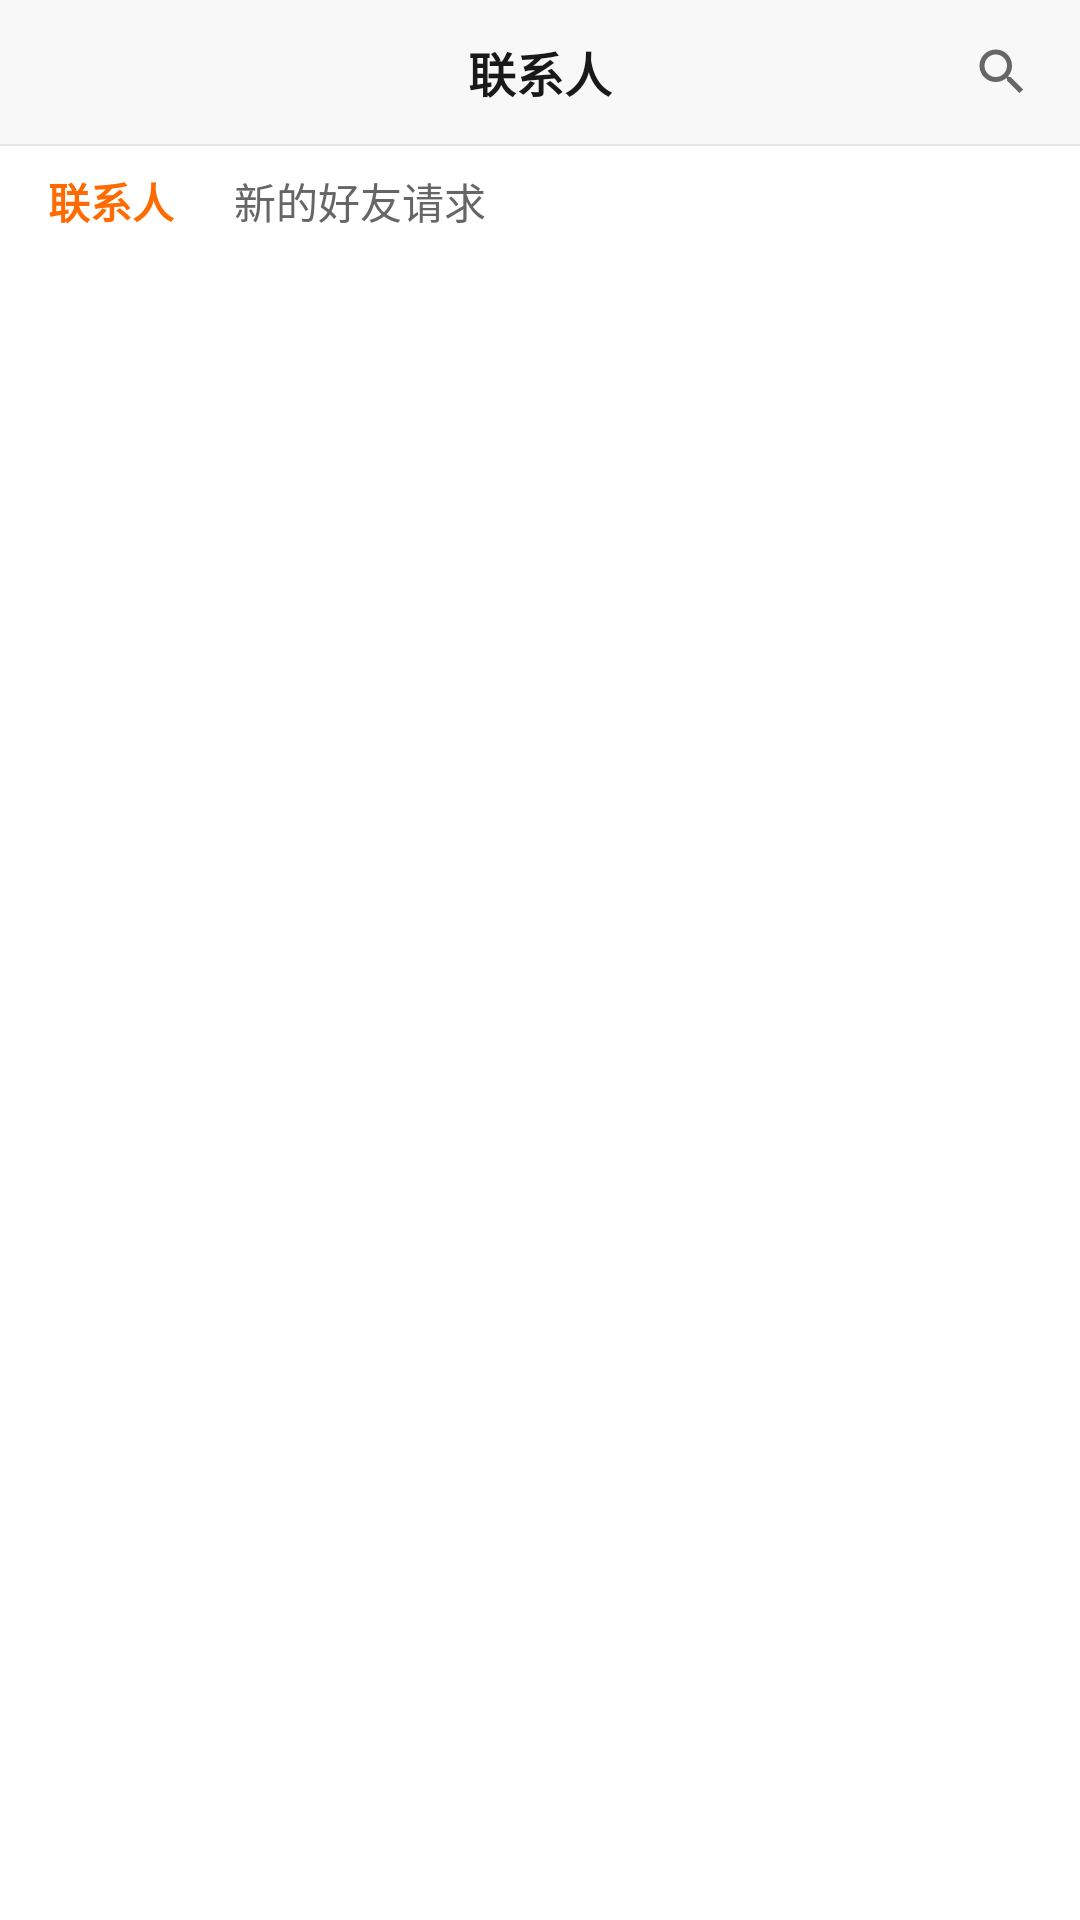

Here is an Android app screen rendered from its layout file. Give the layout XML and the strings, colors and styles it references.
<!-- AndroidManifest.xml: application theme Theme.FlashNoteJava -->
<!-- res/layout/fragment_contact_tab.xml -->
<?xml version="1.0" encoding="utf-8"?>
<LinearLayout xmlns:android="http://schemas.android.com/apk/res/android"
    xmlns:app="http://schemas.android.com/apk/res-auto"
    android:layout_width="match_parent"
    android:layout_height="match_parent"
    android:background="@color/surface"
    android:orientation="vertical">

        <FrameLayout
            android:layout_width="match_parent"
            android:layout_height="48dp"
            android:background="@color/top_bar_background"
            android:paddingLeft="14dp"
            android:paddingRight="14dp">

            <TextView
                android:layout_width="wrap_content"
                android:layout_height="wrap_content"
                android:layout_gravity="center"
                android:text="@string/title_contact"
                android:textColor="@color/text_primary"
                android:textSize="@dimen/text_size_tab_title"
                android:textStyle="bold" />

            <LinearLayout
                android:layout_width="wrap_content"
                android:layout_height="wrap_content"
                android:layout_gravity="center_vertical|end"
                android:gravity="center_vertical"
                android:orientation="horizontal">

                <ImageView
                    android:id="@+id/searchButton"
                    android:layout_width="24dp"
                    android:layout_height="24dp"
                    android:padding="2dp"
                    android:src="@drawable/ic_action_search"
                    app:tint="@color/text_secondary" />
            </LinearLayout>
        </FrameLayout>

    <View
        android:layout_width="match_parent"
        android:layout_height="0.5dp"
        android:background="@color/border" />

    <LinearLayout
        android:id="@+id/tabContainer"
        android:layout_width="match_parent"
        android:layout_height="wrap_content"
        android:orientation="horizontal"
        android:paddingLeft="16dp"
        android:paddingTop="8dp"
        android:paddingRight="16dp"
        android:paddingBottom="8dp">

        <TextView
            android:id="@+id/tabContacts"
            android:layout_width="wrap_content"
            android:layout_height="wrap_content"
            android:text="联系人"
            android:textColor="@color/primary"
            android:textSize="14sp"
            android:textStyle="bold" />

        <LinearLayout
            android:id="@+id/tabRequestsWrap"
            android:layout_width="wrap_content"
            android:layout_height="wrap_content"
            android:layout_marginStart="20dp"
            android:gravity="center_vertical"
            android:orientation="horizontal">

            <TextView
                android:id="@+id/tabRequests"
                android:layout_width="wrap_content"
                android:layout_height="wrap_content"
                android:text="新的好友请求"
                android:textColor="@color/text_secondary"
                android:textSize="14sp" />

            <View
                android:id="@+id/tabRequestDot"
                android:layout_width="8dp"
                android:layout_height="8dp"
                android:layout_marginStart="6dp"
                android:background="@drawable/bg_red_dot"
                android:visibility="gone" />
        </LinearLayout>
    </LinearLayout>

    <LinearLayout
        android:id="@+id/searchContainer"
        android:layout_width="match_parent"
        android:layout_height="wrap_content"
        android:background="@color/surface"
        android:gravity="center_vertical"
        android:orientation="horizontal"
        android:paddingStart="14dp"
        android:paddingTop="8dp"
        android:paddingEnd="14dp"
        android:paddingBottom="8dp"
        android:visibility="gone">

        <EditText
            android:id="@+id/searchInput"
            android:layout_width="0dp"
            android:layout_height="40dp"
            android:layout_weight="1"
            android:background="@drawable/bg_input_rounded"
            android:hint="搜索联系人..."
            android:imeOptions="actionSearch"
            android:inputType="text"
            android:paddingStart="12dp"
            android:paddingEnd="12dp"
            android:singleLine="true"
            android:textColor="@color/text_primary"
            android:textColorHint="@color/text_hint"
            android:textSize="@dimen/text_size_body" />

        <ImageView
            android:id="@+id/searchCloseButton"
            android:layout_width="28dp"
            android:layout_height="28dp"
            android:layout_marginStart="8dp"
            android:contentDescription="close"
            android:padding="4dp"
            android:src="@android:drawable/ic_menu_close_clear_cancel"
            app:tint="@color/text_secondary" />
    </LinearLayout>

    <androidx.recyclerview.widget.RecyclerView
        android:id="@+id/recyclerView"
        android:layout_width="match_parent"
        android:layout_height="0dp"
        android:layout_weight="1" />

    <LinearLayout
        android:id="@+id/emptyContainer"
        android:layout_width="match_parent"
        android:layout_height="wrap_content"
        android:gravity="center"
        android:orientation="vertical"
        android:padding="24dp"
        android:visibility="gone">

        <ImageView
            android:id="@+id/emptyIcon"
            android:layout_width="30dp"
            android:layout_height="30dp"
            android:src="@drawable/ic_nav_contact"
            app:tint="@color/primary" />

        <TextView
            android:id="@+id/emptyTitleText"
            android:layout_width="wrap_content"
            android:layout_height="wrap_content"
            android:layout_marginTop="8dp"
            android:text="暂无数据"
            android:textColor="@color/text_secondary" />
    </LinearLayout>

</LinearLayout>
<!-- resources referenced by this layout -->
<resources>
  <color name="border">#E5E5E5</color>
  <color name="primary">#FF6B00</color>
  <color name="surface">#FFFFFF</color>
  <color name="text_hint">#9C9C9C</color>
  <color name="text_primary">#191919</color>
  <color name="text_secondary">#666666</color>
  <color name="top_bar_background">#F8F8F8</color>
  <dimen name="text_size_body">14sp</dimen>
  <dimen name="text_size_tab_title">16sp</dimen>
  <!-- drawable bg_input_rounded (drawable) -->
  <?xml version="1.0" encoding="utf-8"?>
  <shape xmlns:android="http://schemas.android.com/apk/res/android" android:shape="rectangle">
      <solid android:color="@color/surface" />
      <stroke
          android:width="1dp"
          android:color="@color/border" />
      <corners android:radius="12dp" />
  </shape>
  <!-- drawable bg_red_dot (drawable) -->
  <?xml version="1.0" encoding="utf-8"?>
  <shape xmlns:android="http://schemas.android.com/apk/res/android" android:shape="oval">
      <size android:width="8dp" android:height="8dp" />
      <solid android:color="#FF3B30" />
  </shape>
  <!-- drawable ic_action_search (drawable) -->
  <?xml version="1.0" encoding="utf-8"?>
  <vector xmlns:android="http://schemas.android.com/apk/res/android"
      android:width="24dp"
      android:height="24dp"
      android:viewportWidth="24"
      android:viewportHeight="24">
      <path
          android:fillColor="#000000"
          android:pathData="M15.5,14h-0.79l-0.28,-0.27A6.47,6.47 0,0 0,16 9.5A6.5,6.5 0,1 0,9.5 16a6.47,6.47 0,0 0,4.23,-1.57l0.27,0.28v0.79L19,20.49L20.49,19L15.5,14zM9.5,14A4.5,4.5 0,1 1,14 9.5A4.5,4.5 0,0 1,9.5 14z" />
  </vector>
  <!-- drawable ic_nav_contact (drawable) -->
  <?xml version="1.0" encoding="utf-8"?>
  <vector xmlns:android="http://schemas.android.com/apk/res/android"
      android:width="24dp"
      android:height="24dp"
      android:viewportWidth="24"
      android:viewportHeight="24">
      <path
          android:fillColor="@android:color/black"
          android:pathData="M16,11c1.66,0 2.99,-1.34 2.99,-3S17.66,5 16,5 13,6.34 13,8s1.34,3 3,3zM8,11c1.66,0 2.99,-1.34 2.99,-3S9.66,5 8,5 5,6.34 5,8s1.34,3 3,3zM8,13c-2.33,0 -7,1.17 -7,3.5V19h14v-2.5C15,14.17 10.33,13 8,13zM16,13c-0.29,0 -0.62,0.02 -0.97,0.05 1.16,0.84 1.97,1.95 1.97,3.45V19h6v-2.5C23,14.17 18.33,13 16,13z" />
  </vector>
  <string name="title_contact">联系人</string>
  <style name="Theme.FlashNoteJava" parent="Theme.Material3.Light.NoActionBar">
          <item name="colorPrimary">@color/primary</item>
          <item name="colorPrimaryContainer">@color/primary</item>
          <item name="colorOnPrimary">@color/white</item>
          <item name="android:statusBarColor">@color/surface</item>
          <item name="android:navigationBarColor">@color/surface</item>
          <item name="android:windowLightStatusBar" tools:targetApi="m">true</item>
      </style>
  <color name="white">#FFFFFF</color>
</resources>
